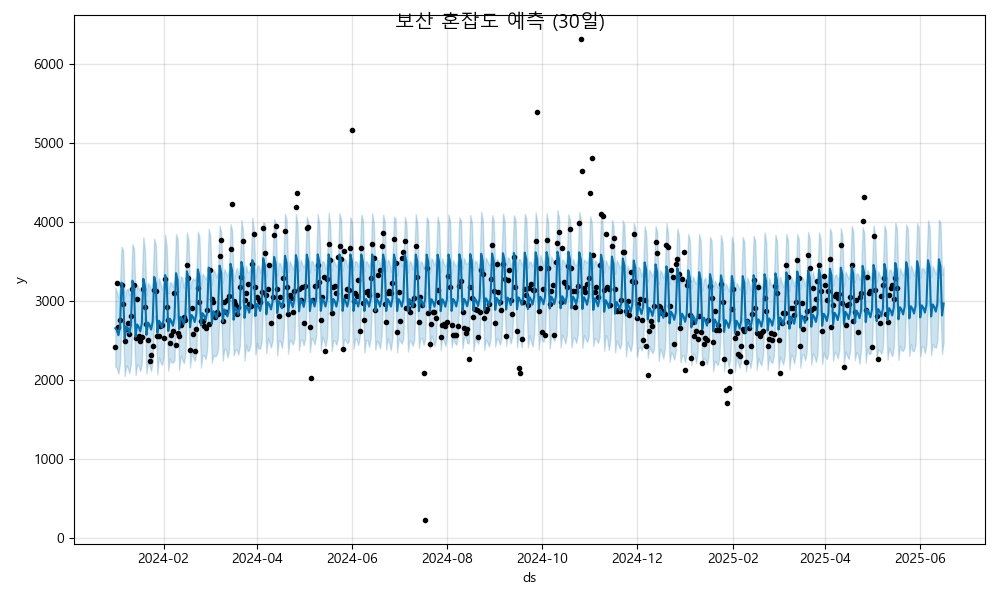

The data file committed next to this chart (first rows):
ds, yhat, yhat_lower, yhat_upper
2024-01-01, 2656, 2173, 3170
2024-01-02, 2627, 2149, 3114
2024-01-03, 2567, 2082, 3033
2024-01-04, 2667, 2217, 3183
2024-01-05, 3232, 2737, 3686
2024-01-06, 3147, 2661, 3638
2024-01-07, 2525, 2050, 3039
2024-01-08, 2679, 2187, 3139
2024-01-09, 2650, 2154, 3156
2024-01-10, 2591, 2088, 3070
2024-01-11, 2691, 2199, 3147
2024-01-12, 3256, 2772, 3717
2024-01-13, 3170, 2658, 3659
2024-01-14, 2549, 2062, 3036
2024-01-15, 2703, 2201, 3204
2024-01-16, 2674, 2181, 3157
2024-01-17, 2614, 2115, 3124
2024-01-18, 2714, 2213, 3209
2024-01-19, 3280, 2795, 3805
2024-01-20, 3194, 2669, 3641
2024-01-21, 2573, 2082, 3070
2024-01-22, 2727, 2226, 3228
2024-01-23, 2698, 2182, 3195
2024-01-24, 2638, 2112, 3133
2024-01-25, 2738, 2263, 3267
2024-01-26, 3303, 2817, 3788
2024-01-27, 3218, 2731, 3705
2024-01-28, 2596, 2072, 3113
2024-01-29, 2751, 2291, 3293
2024-01-30, 2722, 2226, 3217
2024-01-31, 2662, 2194, 3147
2024-02-01, 2762, 2288, 3248
2024-02-02, 3327, 2813, 3840
2024-02-03, 3242, 2753, 3684
2024-02-04, 2620, 2120, 3094
2024-02-05, 2774, 2276, 3235
2024-02-06, 2746, 2222, 3234
2024-02-07, 2686, 2222, 3172
2024-02-08, 2786, 2251, 3279
2024-02-09, 3351, 2842, 3847
2024-02-10, 3265, 2754, 3783
2024-02-11, 2644, 2130, 3118
2024-02-12, 2798, 2311, 3311
2024-02-13, 2769, 2264, 3295
2024-02-14, 2710, 2213, 3168
2024-02-15, 2810, 2328, 3293
2024-02-16, 3375, 2910, 3867
2024-02-17, 3289, 2814, 3767
2024-02-18, 2668, 2159, 3154
2024-02-19, 2822, 2346, 3261
2024-02-20, 2793, 2287, 3284
2024-02-21, 2733, 2243, 3260
2024-02-22, 2833, 2330, 3310
2024-02-23, 3399, 2915, 3875
2024-02-24, 3313, 2830, 3816
2024-02-25, 2692, 2158, 3195
2024-02-26, 2846, 2321, 3345
2024-02-27, 2817, 2306, 3316
2024-02-28, 2757, 2265, 3272
2024-02-29, 2857, 2389, 3335
... 473 more rows
